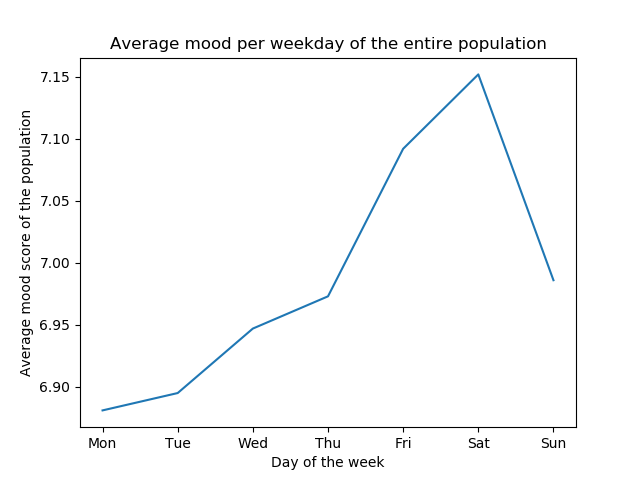

The file beside this chart, header and first rows:
, day, mean
0, Mon, 6.881
1, Tue, 6.895
2, Wed, 6.947
3, Thu, 6.973
4, Fri, 7.092
5, Sat, 7.152
6, Sun, 6.986
